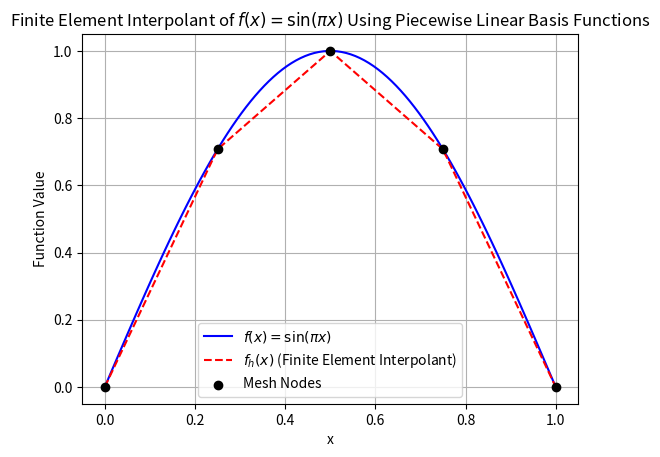
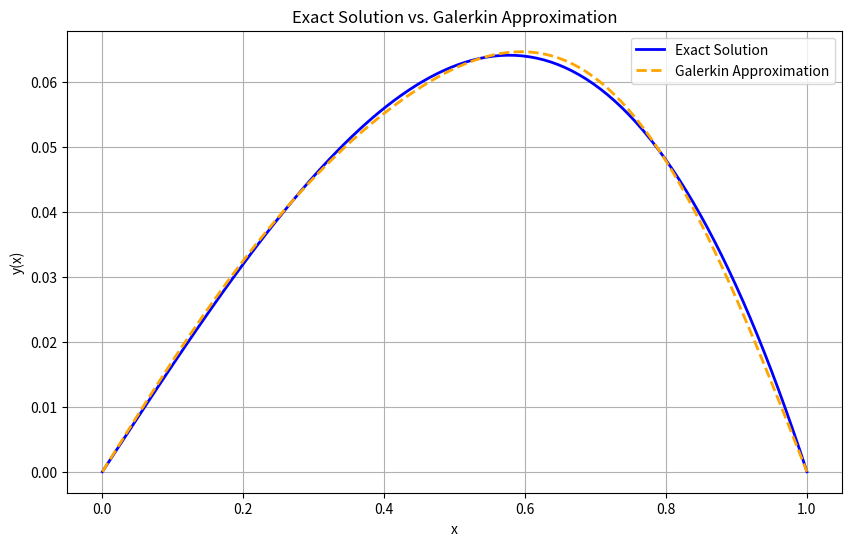
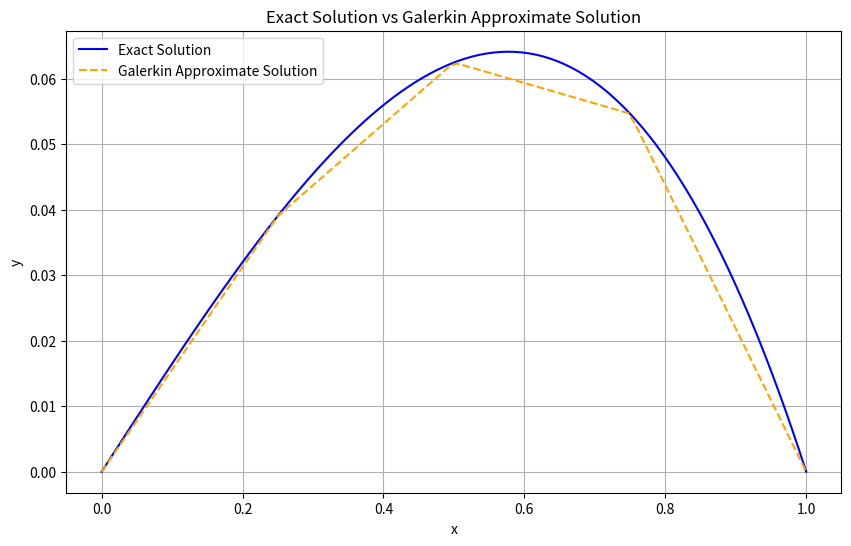

Recreate these plots in Python, in order.
import numpy as np
import matplotlib.pyplot as plt

# Define the function f(x) = sin(pi * x)
def f(x):
    return np.sin(np.pi * x)

# Define nodes and function values
nodes = np.linspace(0, 1, 5)  # x_0, x_1, x_2, x_3, x_4
f_values = f(nodes)

# Define the piecewise linear basis function phi_i for node i
def phi(i, x, nodes):
    if i == 0:
        return (nodes[i+1] - x) / (nodes[i+1] - nodes[i]) if nodes[i] <= x <= nodes[i+1] else 0
    elif i == len(nodes) - 1:
        return (x - nodes[i-1]) / (nodes[i] - nodes[i-1]) if nodes[i-1] <= x <= nodes[i] else 0
    else:
        if nodes[i-1] <= x <= nodes[i]:
            return (x - nodes[i-1]) / (nodes[i] - nodes[i-1])
        elif nodes[i] <= x <= nodes[i+1]:
            return (nodes[i+1] - x) / (nodes[i+1] - nodes[i])
    return 0

# Construct the finite element interpolant f_h(x) using the basis functions
def f_h(x):
    result = 0.0
    for i in range(len(nodes)):
        result += f_values[i] * phi(i, x, nodes)
    return result

# Vectorize f_h to apply it to arrays
f_h_vec = np.vectorize(f_h)

# Define a dense set of x points for plotting
x_dense = np.linspace(0, 1, 100)

# Plot f(x) and f_h(x)
plt.plot(x_dense, f(x_dense), label=r"$f(x) = \sin(\pi x)$", color="blue")
plt.plot(x_dense, f_h_vec(x_dense), label=r"$f_h(x)$ (Finite Element Interpolant)", linestyle="--", color="red")
plt.scatter(nodes, f_values, color="black", zorder=5, label="Mesh Nodes")

# Formatting the plot
plt.xlabel("x")
plt.ylabel("Function Value")
plt.legend()
plt.title("Finite Element Interpolant of $f(x) = \sin(\pi x)$ Using Piecewise Linear Basis Functions")
plt.grid(True)
plt.show()

# Define the exact solution function
def exact_solution(x):
    return (-x**3 / 6) + (x / 6)

# Define the approximate solution y_h(x) from Galerkin approximation
def approximate_solution(x):
    # Constants derived for the coefficients
    c1 = 2 / np.pi**3
    c2 = -1 / (4*np.pi**3) 
    c3 = 2 / (27 * np.pi**3)
    # Basis functions
    phi1 = np.sin(np.pi * x)
    phi2 = np.sin(2 * np.pi * x)
    phi3 = np.sin(3 * np.pi * x)
    # Approximate solution
    return c1 * phi1 + c2 * phi2 + c3 * phi3

# Generate x values for plotting
x_values = np.linspace(0, 1, 100)
y_exact = exact_solution(x_values)
y_approx = approximate_solution(x_values)

# Plotting
plt.figure(figsize=(10, 6))
plt.plot(x_values, y_exact, label="Exact Solution", color="blue", linewidth=2)
plt.plot(x_values, y_approx, label="Galerkin Approximation", color="orange", linestyle="--", linewidth=2)
plt.xlabel("x")
plt.ylabel("y(x)")
plt.title("Exact Solution vs. Galerkin Approximation")
plt.legend()
plt.grid(True)
plt.show()

# Define the exact solution (analytical solution)
def exact_solution(x):
    return -x**3 / 6 + x / 6

# Define the piecewise basis functions on intervals with h = 0.25
def phi_1(x):
    if 0 <= x < 0.25:
        return 4 * x
    elif 0.25 <= x < 0.5:
        return 2 - 4 * x
    else:
        return 0

def phi_2(x):
    if 0.25 <= x < 0.5:
        return 4 * x - 1
    elif 0.5 <= x < 0.75:
        return 3 - 4 * x
    else:
        return 0

def phi_3(x):
    if 0.5 <= x < 0.75:
        return 4 * x - 2
    elif 0.75 <= x <= 1:
        return 4 - 4 * x
    else:
        return 0

# Define the approximate solution y_h(x) using the coefficients from your notes
def approximate_solution(x):
    return (5 / 128) * phi_1(x) + 1/16 * phi_2(x) + (7 / 128) * phi_3(x)

# Generate x values for plotting
x_values = np.linspace(0, 1, 100)

# Calculate exact and approximate solutions
y_exact = [exact_solution(x) for x in x_values]
y_approx = [approximate_solution(x) for x in x_values]

# Plotting
plt.figure(figsize=(10, 6))
plt.plot(x_values, y_exact, label="Exact Solution", color="blue")
plt.plot(x_values, y_approx, label="Galerkin Approximate Solution", color="orange", linestyle="--")
plt.xlabel("x")
plt.ylabel("y")
plt.legend()
plt.title("Exact Solution vs Galerkin Approximate Solution")
plt.grid(True)
plt.show()
